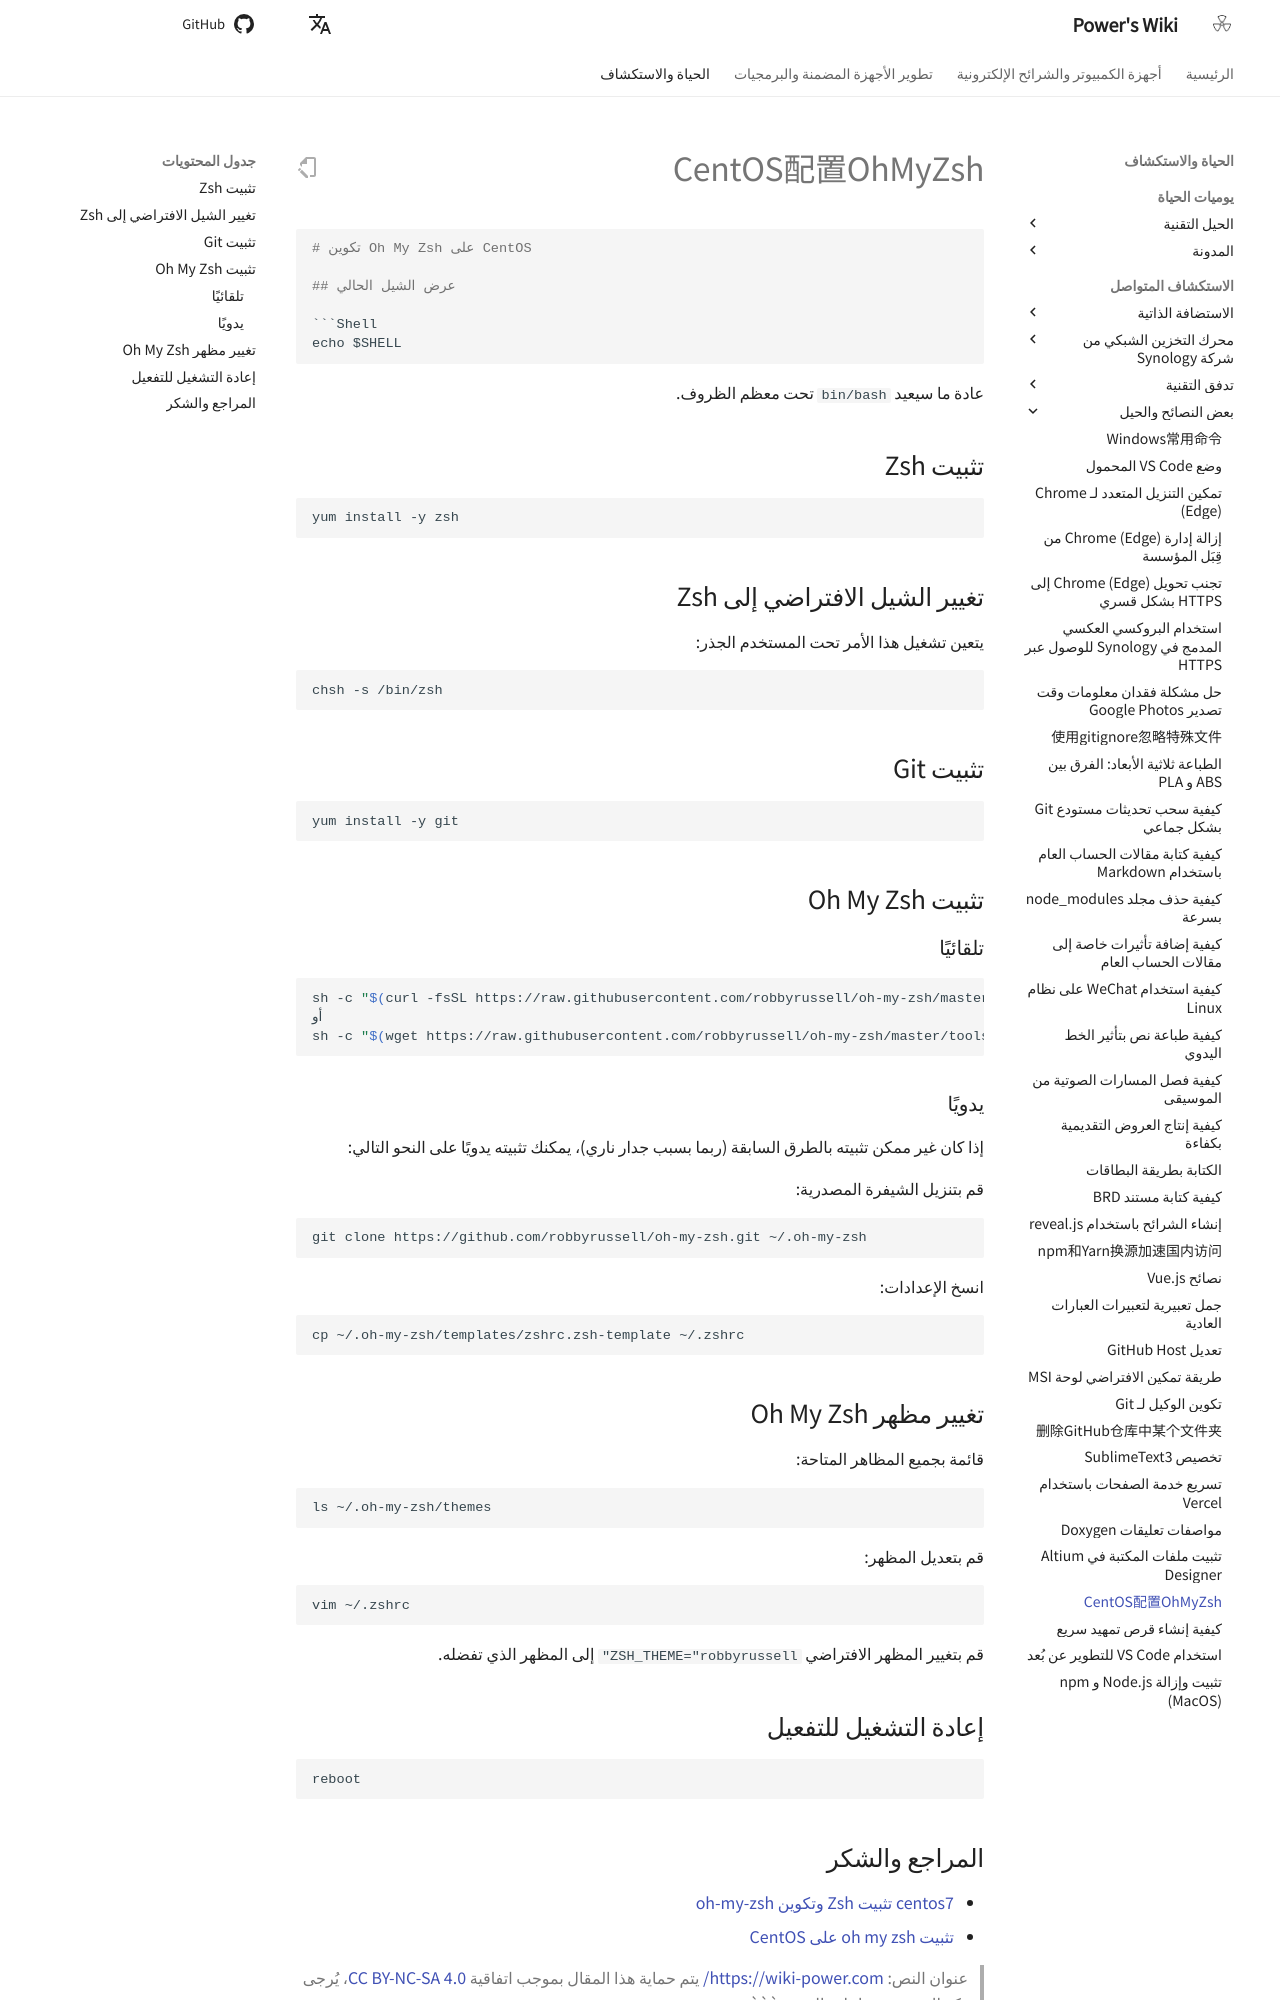

repository: linyuxuanlin/Wiki_MkDocs · page: ar/CentOS配置OhMyZsh/index.html · generator: mkdocs

```markdown
# تكوين Oh My Zsh على CentOS

## عرض الشيل الحالي

```Shell
echo $SHELL
```

عادة ما سيعيد `bin/bash` تحت معظم الظروف.

## تثبيت Zsh

```shell
yum install -y zsh
```

## تغيير الشيل الافتراضي إلى Zsh

يتعين تشغيل هذا الأمر تحت المستخدم الجذر:

```shell
chsh -s /bin/zsh
```

## تثبيت Git

```shell
yum install -y git
```

## تثبيت Oh My Zsh

### تلقائيًا

```shell
sh -c "$(curl -fsSL https://raw.githubusercontent.com/robbyrussell/oh-my-zsh/master/tools/install.sh)"
أو
sh -c "$(wget https://raw.githubusercontent.com/robbyrussell/oh-my-zsh/master/tools/install.sh -O -)"
```

### يدويًا

إذا كان غير ممكن تثبيته بالطرق السابقة (ربما بسبب جدار ناري)، يمكنك تثبيته يدويًا على النحو التالي:

قم بتنزيل الشيفرة المصدرية:

```shell
git clone https://github.com/robbyrussell/oh-my-zsh.git ~/.oh-my-zsh
```

انسخ الإعدادات:

```shell
cp ~/.oh-my-zsh/templates/zshrc.zsh-template ~/.zshrc
```

## تغيير مظهر Oh My Zsh

قائمة بجميع المظاهر المتاحة:

```shell
ls ~/.oh-my-zsh/themes
```

قم بتعديل المظهر:

```shell
vim ~/.zshrc
```

قم بتغيير المظهر الافتراضي `ZSH_THEME="robbyrussell"` إلى المظهر الذي تفضله.

## إعادة التشغيل للتفعيل

```shell
reboot
```

## المراجع والشكر

- [centos7 تثبيت Zsh وتكوين oh-my-zsh](https://www.jianshu.com/p/4ce7d511bc13)
- [تثبيت oh my zsh على CentOS](https://www.jianshu.com/p/556ff130fc65)

> عنوان النص: <https://wiki-power.com/>
> يتم حماية هذا المقال بموجب اتفاقية [CC BY-NC-SA 4.0](https://creativecommons.org/licenses/by/4.0/deed.zh)، يُرجى ذكر المصدر عند إعادة النشر.
```
